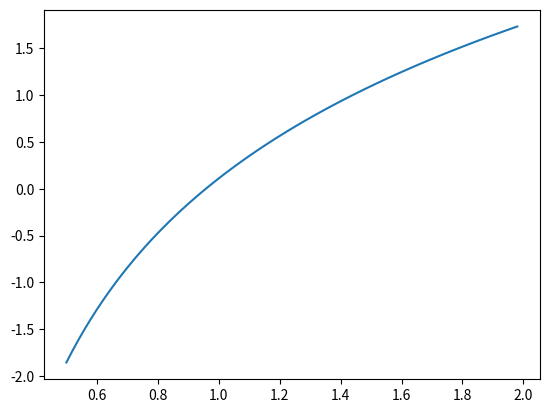

Generate this figure with matplotlib:
import numpy as np
from scipy.optimize import root_scalar
from scipy.special import digamma
import matplotlib.pyplot as plt

xs = np.array([0.79, 0.67, 1.05, 0.31, 1.37, 0.4, 0.09, 1.25, 1.78])

a1 = xs.mean()
a2 = np.log(xs).mean()
f = lambda theta: digamma(theta/a1) + np.log(theta) - a2

print("a1={:.3}, a2={:.3}".format(a1,a2))


# plot
x = np.arange(0.5,2, 0.02)
plt.plot(x,f(x))
#plt.show()

root_obj = root_scalar(f,bracket=[0.5,2])
print("theta: {:.6} alpha: {:.6}".format(root_obj.root, a1/root_obj.root))

#a1=0.857, a2=-0.441
#theta: 0.95794 alpha: 0.89428